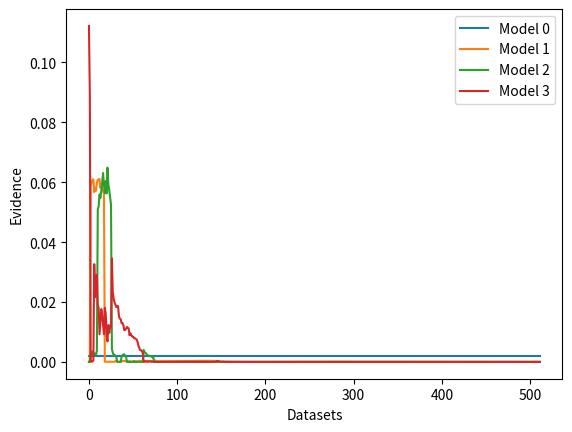
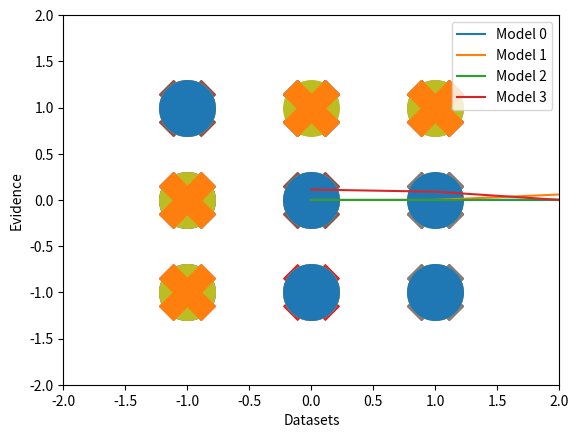

Reproduce these figures in Python, in order.
import itertools as it
import scipy.stats
import numpy as np
import matplotlib.pyplot as plt
from math import exp, sqrt, pi
from scipy.spatial import distance

#Visualize dataset
def visualize(dataset):
    """
    Take a dataset and visualize it as a grid where blue is the 1 class and red
    is the -1 class.

    Arguments:
        dataset: the dataset to be visualized.
    Returns:
        None
    """
    #Get positive ang negative sample coordinates
    positive = [list(sample[0]) for sample in dataset if sample[1] is 1]
    negative = [list(sample[0]) for sample in dataset if sample[1] is -1]

    # Plot positive points
    plt.scatter([coord[0] for coord in positive], [coord[1] for coord in positive]
                , s = 1600)
    # Plot negative points
    plt.scatter([coord[0] for coord in negative], [coord[1] for coord in negative]
                , s = 1600, marker = 'X')

    # Widen the range on the x and y axes
    axes = plt.gca()
    axes.set_xlim([-2,2])
    axes.set_ylim([-2,2])

    plt.show()

def M_i(i, x = 0, t = 0, theta = None):
    """
    Calls the i_th model and returns its result.

    Arguments:
        i: index of model to be called
        x: input vector to be handed to the model
        t: output label of input vector
        theta: vector with parameter values
    """
    if i == 0:
        return M_0()
    elif i == 1:
        return M_1(x, t, theta)
    elif i == 2:
        return M_2(x, t, theta)
    elif i == 3:
        return M_3(x, t, theta)
    return None

def M_0():
    return (1/512)**(1/9)

def M_1(x, t, theta):
    return 1 / (1 + exp(-t * x[0] * theta[0]))

def M_2(x, t, theta):
    return 1 / (1 + exp(-t * (x[0] * theta[0] + x[1] * theta[1])))

def M_3(x, t, theta):
    return 1 / (1 + exp(-t * (x[0] * theta[0] + x[1] * theta[1] + theta[2])))

def theta_prior(mean_vector, var, sample_no):
    """
    Gaussian parameter prior with spherical covariance matrix.

    Arguments:
    mean_vector: mean of multivariate gaussian
    var: variance of spherical covariance matrix
    sample_no: samples to be returned

    Returns:
        A list with the sample vectors drawn from the multivariate Gaussian.
    """
    return np.random.multivariate_normal(mean_vector,
                                        var * np.identity(mean_vector.shape[0]),
                                        sample_no)


def monte_carlo_integration(i, dataset, mean_vector, var, sample_no):
    """
    Perform Monte Carlo integration given the model and return the evidence.

    Arguments:
        i: index of model to be used
        dataset: the dataset whose  probability is to be approximated given the
            model and marginalizing over the parameters with a Monte Carlo.
        mean_vector: mean of multivariate gaussian prior of parameters
        var: variance of spherical covariance matrix of parameters
        sample_no: sample number to be used for the approximation of the integral.

    Returns:
        The evidence of model i on the given dataset.
    """
    param_vectors = theta_prior(mean_vector, var, sample_no)

    prob_sum = 0
    for param_vector in param_vectors:
        prob_sum += estimate_dataset_probability(i, dataset, param_vector)
    return (prob_sum / sample_no)

def estimate_dataset_probability(i, dataset, theta):
    """
    Estimates the probability of the dataset given the model and theta

    Arguments:
        i: index of model to be called
        dataset of which the probability is estimated
        theta: vector with parameter values
    """
    product = 1
    for data_sample in dataset:
        # Get sample coordinates into a list x
        x = []
        x.append(data_sample[0][0])
        x.append(data_sample[0][1])
        # Get sample output label
        t = data_sample[1]
        product *= M_i(i, x, t, theta)
    return product

def get_evidence_matrix(datasets, mean_vector, var, sample_no, m):
    """
    Performs monte carlo integration for every model over all the datasets
    and builds a nxm matrix with the evidence for each dataset for every
    model.

    Arguments:
        datasets: a list of n datasets for which the evidence will be computed
            model and marginalizing over the parameters with a Monte Carlo.
        mean_vector: mean of multivariate gaussian prior of parameters
        var: variance of spherical covariance matrix of parameters
        sample_no: sample number to be used for the approximation of the integral.
        m: number of models

    Returns:
        A nxm matrix with the evidence for each dataset and model where n is the
        number of datasets and m is the number of models.
    """

    # Initialize nxm matrix
    evidence_matrix = np.ones((len(datasets), m))

    for i, dataset in enumerate(datasets):
        # For each dataset
        for model_idx in range(m):
            # For each model
            # Approximate evidence by monte carlo integration
            tmp = monte_carlo_integration(model_idx, dataset, mean_vector, var, sample_no)
            evidence_matrix[i][model_idx] = tmp

    return evidence_matrix



def create_index_set(evidence):
    """
     Call as create_index_set(evidence) where evidence
     is an n x m matrix describing the evidence for n data sets and m models.
     Pass the whole evidence matrix to the function rather than summing over the evidence for each data set.

[redacted]
    """
    E = evidence.sum(axis=1)
    # change 'euclidean' to 'cityblock' for manhattan distance
    dist = distance.squareform(distance.pdist(evidence, 'euclidean'))
    np.fill_diagonal(dist, np.inf)

    L = []
    D = list(range(E.shape[0]))
    L.append(E.argmin())
    D.remove(L[-1])

    while len(D) > 0:
        # add d if dist from d to all other points in D
        # is larger than dist from d to L[-1]
        N = [d for d in D if dist[d, D].min() > dist[d, L[-1]]]

        if len(N) == 0:
            L.append(D[dist[L[-1],D].argmin()])
        else:
            L.append(N[dist[L[-1],N].argmax()])

        D.remove(L[-1])

    # reverse the resulting index array
    return np.array(L)[::-1]

def sort_matrix(matrix, index_set):
    """
    Create a row sorted version of evidence matrix according to index_set.

    Arguments:
        matrix: matrix to be sorted
        index_set: correct order of indices for the sorted matrix to be created

    Returns:
        A sorted version of matrix according to index_set
    """
    sorted_matrix = np.ones(matrix.shape)
    sorted_idx = 0

    for i in index_set:
        sorted_matrix[sorted_idx, :] = matrix[i, :]
        sorted_idx += 1

    return sorted_matrix


# Generate coordinates
coordinates = [(a,b) for a,b in it.product([-1,0,1], repeat=2)]

# Generate all possible dataset label combinations
labels = [a for a in it.product([-1, 1], repeat = 9)]

#Concatenate coordinates with labels to create all possible datasets
datasets = [list(zip(coordinates,label)) for label in labels]
#visualize(datasets[422])

# Set prior mean and sigma
mean_vector = np.zeros(3)
var = 10**3
m = 4
sample_no = 1000
# Create evidence matrix and index set
evidence_matrix = get_evidence_matrix(datasets, mean_vector, var, sample_no, m)
index_set = create_index_set(evidence_matrix)
sorted_evidence_matrix = sort_matrix(evidence_matrix, index_set)

#print(sorted_evidence_matrix)


# Plot evidence for each model
x_axis_values = [i for i in range(evidence_matrix.shape[0])]
fig = plt.figure()
ax = fig.add_subplot(111)
# Set axes titles
ax.set_xlabel('Datasets')
ax.set_ylabel('Evidence')
model_0 = ax.plot(x_axis_values, sorted_evidence_matrix[:, 0], label='Model 0')
model_1 = ax.plot(x_axis_values, sorted_evidence_matrix[:, 1], label='Model 1')
model_2 = ax.plot(x_axis_values, sorted_evidence_matrix[:, 2], label='Model 2')
model_3 = ax.plot(x_axis_values, sorted_evidence_matrix[:, 3], label='Model 3')
ax.legend()
plt.show()
# Plot the first 100 datasets only
x_axis_values = [i for i in range(100)]
fig = plt.figure()
ax = fig.add_subplot(111)
# Set axes titles
ax.set_xlabel('Datasets')
ax.set_ylabel('Evidence')
model_0 = ax.plot(x_axis_values, sorted_evidence_matrix[0:100, 0], label='Model 0')
model_1 = ax.plot(x_axis_values, sorted_evidence_matrix[0:100, 1], label='Model 1')
model_2 = ax.plot(x_axis_values, sorted_evidence_matrix[0:100, 2], label='Model 2')
model_3 = ax.plot(x_axis_values, sorted_evidence_matrix[0:100, 3], label='Model 3')
ax.legend()
plt.show()



# Get most and least probable datasets for each model
max = np.argmax(evidence_matrix, axis = 0)
min = np.argmin(evidence_matrix, axis = 0)
sum = np.sum(evidence_matrix, axis=0)
print(sum)

# Print most probable and least probable sets for each model except for M0
#M1
visualize(datasets[max[1]])
visualize(datasets[min[1]])
#M2
visualize(datasets[max[2]])
visualize(datasets[min[2]])
#M3
visualize(datasets[max[3]])
visualize(datasets[min[3]])
